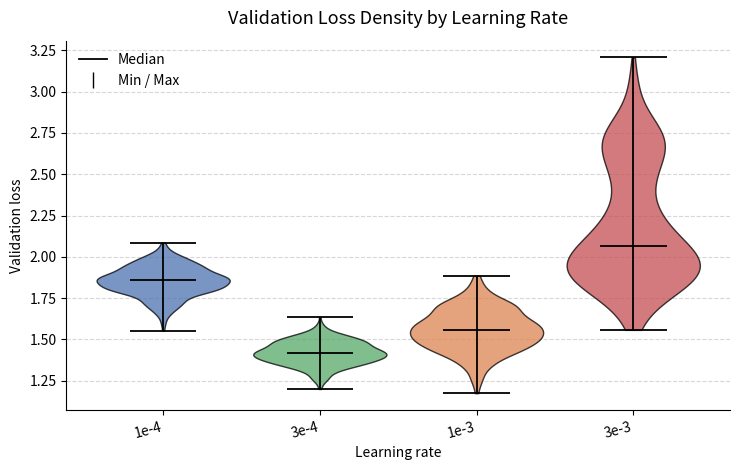

Write Python code to recreate this figure.
"""ax.violinplot - 统计分布: 不同学习率下验证 loss 的概率密度形态.

适用场景: 比 boxplot 更进一步, 展示数据在整个取值区间的密度形状(多峰, 拖尾都能看出来).
"""
import matplotlib.pyplot as plt
import numpy as np

# 1. 模拟数据生成
rng = np.random.default_rng(123)
learning_rates = ["1e-4", "3e-4", "1e-3", "3e-3"]

# 学习率过小: loss 高但集中; 适中: 最低且集中; 过大: loss 高且方差大, 甚至双峰
losses = [
    rng.normal(loc=1.85, scale=0.09, size=400),
    rng.normal(loc=1.42, scale=0.07, size=400),
    rng.normal(loc=1.55, scale=0.13, size=400),
    np.concatenate([
        rng.normal(loc=1.95, scale=0.15, size=260),
        rng.normal(loc=2.65, scale=0.20, size=140),   # 训练不稳定的一簇, 形成双峰
    ]),
]

# 2. 创建画布与面向对象绘图
fig, ax = plt.subplots(figsize=(7.5, 4.8))

""" ax_violinplot.py → ax.violinplot() (Violin Plot)
    • 命名逻辑：因图表形状酷似小提琴而得名。
    • 核心作用：结合了箱线图和密度图，展示数据分布的概率密度。
    • 核心参数：
	• dataset：输入的数值数据。
	• positions：小提琴在轴上的分布位置。
	• showmeans / showmedians：是否显示均值或中位数。  """
parts = ax.violinplot(
    losses,
    showmeans=False,
    showmedians=True,    # 显示中位数
    showextrema=True,    # 显示最小/最大值的横线
    widths=0.85,
)

colors = ["#4C72B0", "#55A868", "#DD8452", "#C44E52"]
for body, color in zip(parts["bodies"], colors, strict=False):
    body.set_facecolor(color)
    body.set_alpha(0.75)
    body.set_edgecolor("black")
    body.set_linewidth(1)

for key in ("cmedians", "cmins", "cmaxes", "cbars"):
    parts[key].set_color("black")
    parts[key].set_linewidth(1.3)

# 3. 图表美化与细节调整
ax.set_title("Validation Loss Density by Learning Rate", fontsize=13, pad=12)
ax.set_xlabel("Learning rate")
ax.set_ylabel("Validation loss")

# 防标签重叠: 旋转 xticklabels
ax.set_xticks(range(1, len(learning_rates) + 1))
ax.set_xticklabels(learning_rates, rotation=15, ha="right")

ax.grid(True, linestyle="--", alpha=0.5, axis="y")
ax.set_axisbelow(True)
ax.spines["top"].set_visible(False)
ax.spines["right"].set_visible(False)

handles = [
    plt.Line2D([], [], color="black", linewidth=1.3, label="Median"),
    plt.Line2D([], [], color="black", linewidth=1.3, linestyle="", marker="|",
               markersize=12, label="Min / Max"),
]
ax.legend(handles=handles, loc="upper left", frameon=False)

plt.tight_layout()
plt.show()
